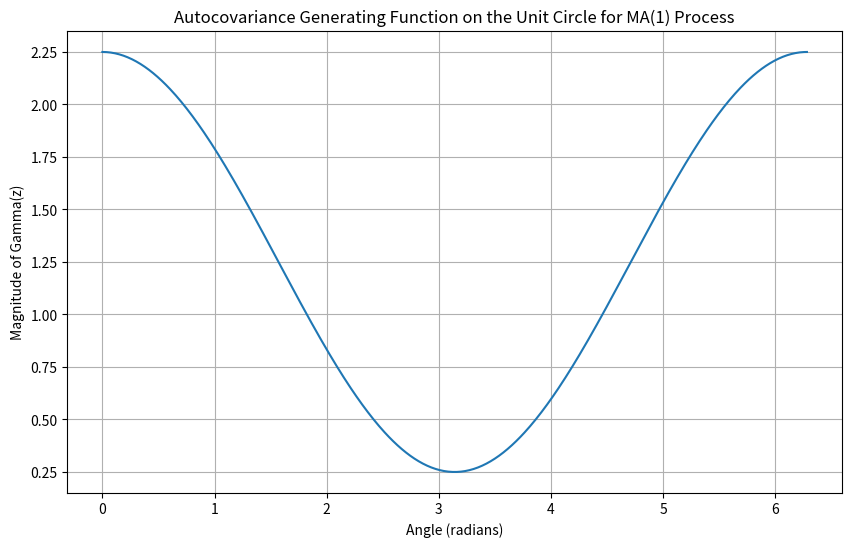

Write the Python code that produced this figure.
# 05_3.6 自协方差生成函数

"""
Lecture: /第3章 平稳自回归移动平均过程
Content: 05_3.6 自协方差生成函数
"""


import numpy as np
import matplotlib.pyplot as plt

# 定义 MA(1) 过程的参数
theta = 0.5
sigma2 = 1.0

# 定义自协方差生成函数
def autocovariance_generating_function(z, theta, sigma2):
    return sigma2 * (1 + theta * z) * (1 + theta * z**-1)

# 在单位圆上取点
theta_values = np.linspace(0, 2 * np.pi, 500)
z_values = np.exp(1j * theta_values)  # 复数单位圆上的点

# 计算自协方差生成函数的值
gamma_values = [autocovariance_generating_function(z, theta, sigma2) for z in z_values]

# 可视化
plt.figure(figsize=(10, 6))
plt.plot(theta_values, np.abs(gamma_values))
plt.title('Autocovariance Generating Function on the Unit Circle for MA(1) Process')
plt.xlabel('Angle (radians)')
plt.ylabel('Magnitude of Gamma(z)')
plt.grid(True)
plt.show()

"""
有限模：从图中可以看出，自协方差生成函数在单位圆上的模是有限的，这表明该时间序列的自协方差在所有滞后下都是有限的，符合平稳性的要求。
平稳性判定：通过自协方差生成函数在单位圆上的分析，可以有效地判断时间序列是否平稳。对于MA(1)过程，如果自协方差生成函数在单位圆上的模是有限的，则该过程是平稳的。
"""